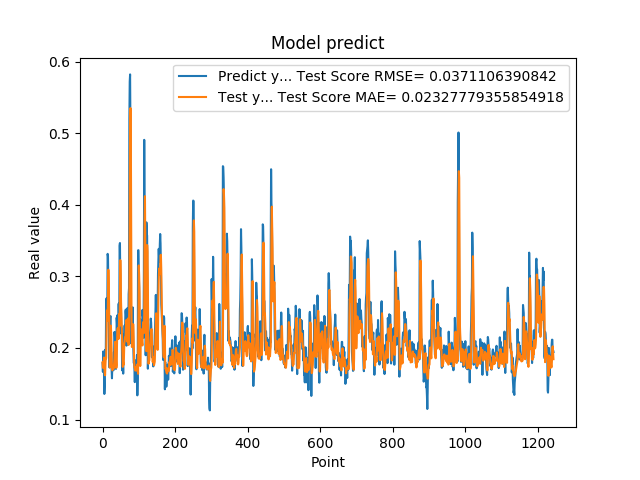

The file beside this chart, header and first rows:
1.788225024940000296e-01, 1.798185834773559644e-01
1.665375530719999941e-01, 1.726147899223572091e-01
1.951155364510000489e-01, 1.719660227796771246e-01
1.929849982259999874e-01, 1.781939467437232971e-01
1.620820015670000058e-01, 1.865891824500031659e-01
1.356869190929999858e-01, 1.773391705444371247e-01
1.467041671279999959e-01, 1.652462220279462268e-01
1.972582042220000220e-01, 1.617914428164964336e-01
1.894697993989999940e-01, 1.768270500896227115e-01
1.961945891380000029e-01, 1.861997619312839303e-01
2.645494043830000086e-01, 1.854947643991802508e-01
2.692976891989999899e-01, 2.228144845790293871e-01
2.608369886879999822e-01, 2.522463323291176396e-01
2.406771630049999999e-01, 2.506832205098646349e-01
3.313829302790000098e-01, 2.380766020156140916e-01
3.281686902050000021e-01, 2.730540063820898755e-01
2.893257141109999986e-01, 3.092227352903398341e-01
2.625965774060000091e-01, 2.910109422817155900e-01
1.794345527890000014e-01, 2.609964186211098380e-01
1.727855503559999895e-01, 2.179689101262984041e-01
2.207822054619999752e-01, 1.726395200622654058e-01
2.426082938910000264e-01, 1.927260691406616211e-01
2.444625049829999841e-01, 2.207268340212500679e-01
2.097309380769999676e-01, 2.311266894626351487e-01
1.825350672010000175e-01, 2.177172554737213939e-01
1.691226661210000204e-01, 1.902856987335639627e-01
1.575669944289999902e-01, 1.735191426641387868e-01
1.770704984660000092e-01, 1.686745569106251896e-01
1.741859167810000109e-01, 1.703018181211486126e-01
1.755136996510000269e-01, 1.719793713433419302e-01
1.687776893379999976e-01, 1.715197369705225294e-01
1.939594447609999939e-01, 1.711520819318859132e-01
1.943469941619999919e-01, 1.780142779949029919e-01
2.223779261109999905e-01, 1.866379549705741991e-01
2.144328951839999942e-01, 2.003098123115861495e-01
1.937792897219999533e-01, 2.086113309156335804e-01
1.783622056249999921e-01, 1.964945073933166420e-01
1.706998199219999790e-01, 1.806685433133172480e-01
1.894924789669999998e-01, 1.721181521295988837e-01
2.422726899390000022e-01, 1.761921361026281274e-01
2.336400598289999908e-01, 2.089306158590462925e-01
2.456458657979999904e-01, 2.262245770227539199e-01
2.297928631310000025e-01, 2.276568977851805842e-01
2.152034044269999780e-01, 2.262079320812041550e-01
2.607180178169999918e-01, 2.125008772149241665e-01
2.623189091679999918e-01, 2.274629968641969369e-01
2.198584228750000147e-01, 2.473690999826869130e-01
3.426670730110000229e-01, 2.306200864607628187e-01
3.465315699580000519e-01, 2.719996501007269085e-01
2.930460572240000117e-01, 3.226440184098560149e-01
2.670845985409999734e-01, 3.016095479704427595e-01
2.535850703720000099e-01, 2.646690665666285303e-01
2.199364602570000049e-01, 2.465119128710087926e-01
2.274277955290000264e-01, 2.261980566105095680e-01
1.686184257270000042e-01, 2.132313474121537433e-01
1.842167228460000195e-01, 1.961990450834054933e-01
1.896838992830000015e-01, 1.735684682174046256e-01
1.641370058060000192e-01, 1.802004522222649396e-01
2.130100131029999677e-01, 1.760727222378776768e-01
2.186074256900000234e-01, 1.867120517623628018e-01
2.188677042720000021e-01, 2.061281782837433296e-01
... 1,184 more rows
